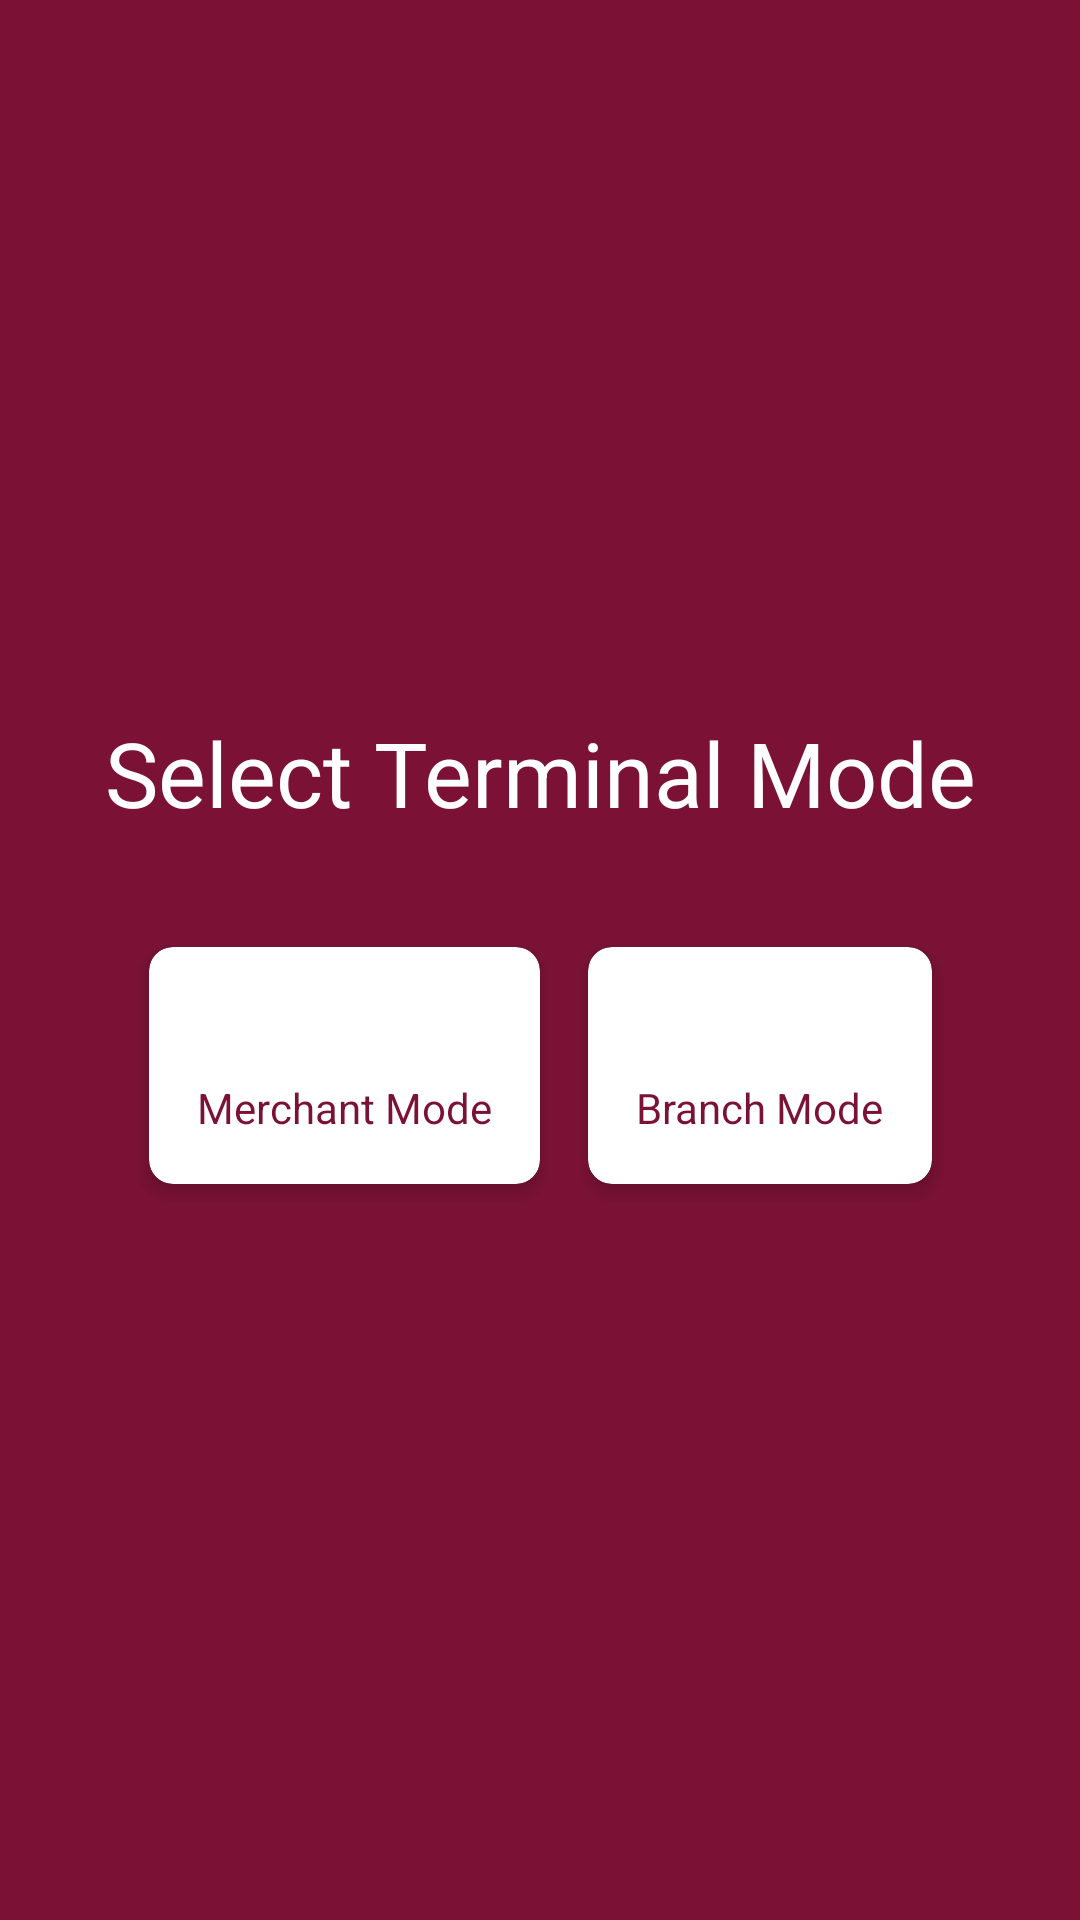

Here is an Android app screen rendered from its layout file. Give the layout XML and the strings, colors and styles it references.
<!-- AndroidManifest.xml: application theme Theme.Payment -->
<!-- res/layout/activity_register_terminal_mode.xml -->
<androidx.constraintlayout.widget.ConstraintLayout xmlns:android="http://schemas.android.com/apk/res/android"
    xmlns:app="http://schemas.android.com/apk/res-auto"
    xmlns:tools="http://schemas.android.com/tools"
    android:layout_width="match_parent"
    android:layout_height="match_parent"
    android:background="@color/ahadu_red1"
    tools:context=".RegisterTerminalMode">

    <TextView
        android:id="@+id/tvSelectTerminalmode"
        android:layout_width="wrap_content"
        android:layout_height="wrap_content"
        android:text="Select Terminal Mode"
        android:textSize="30sp"
        android:textColor="@color/white"
        app:layout_constraintTop_toTopOf="parent"
        app:layout_constraintStart_toStartOf="parent"
        app:layout_constraintEnd_toEndOf="parent"
        app:layout_constraintBottom_toTopOf="@+id/gridLayout"
        app:layout_constraintVertical_chainStyle="packed"
        android:layout_marginBottom="30dp"/>

    <GridLayout
        android:id="@+id/gridLayout"
        android:layout_width="wrap_content"
        android:layout_height="wrap_content"
        android:columnCount="2"
        android:rowCount="1"
        android:padding="0dp"
        app:layout_constraintTop_toBottomOf="@+id/tvSelectTerminalmode"
        app:layout_constraintBottom_toBottomOf="parent"
        app:layout_constraintStart_toStartOf="parent"
        app:layout_constraintEnd_toEndOf="parent"
        app:layout_constraintVertical_chainStyle="packed">

        
        <androidx.cardview.widget.CardView
            android:id="@+id/cardMerchant"
            android:layout_width="wrap_content"
            android:layout_height="wrap_content"
            android:layout_row="0"
            android:layout_column="0"
            android:layout_margin="8dp"
            app:cardBackgroundColor="@color/white"
            app:cardCornerRadius="8dp"
            app:cardElevation="4dp">

            <androidx.constraintlayout.widget.ConstraintLayout
                android:layout_width="match_parent"
                android:layout_height="wrap_content"
                android:padding="16dp">

                <ImageButton
                    android:id="@+id/imageButton1"
                    android:layout_width="wrap_content"
                    android:layout_height="wrap_content"
                    android:src="@drawable/merchant"
                    android:backgroundTint="@color/white"
                    app:layout_constraintBottom_toTopOf="@+id/textView1"
                    app:layout_constraintDimensionRatio="1"
                    app:layout_constraintEnd_toEndOf="parent"
                    app:layout_constraintStart_toStartOf="parent"
                    app:layout_constraintTop_toTopOf="parent" />

                <TextView
                    android:id="@+id/textView1"
                    android:layout_width="wrap_content"
                    android:layout_height="wrap_content"
                    android:layout_marginTop="8dp"
                    android:text="Merchant Mode"
                    android:textColor="@color/ahadu_red1"
                    app:layout_constraintEnd_toEndOf="parent"
                    app:layout_constraintStart_toStartOf="parent"
                    app:layout_constraintTop_toBottomOf="@+id/imageButton1" />
            </androidx.constraintlayout.widget.ConstraintLayout>
        </androidx.cardview.widget.CardView>

        
        <androidx.cardview.widget.CardView
            android:id="@+id/cardBranch"
            android:layout_width="wrap_content"
            android:layout_height="wrap_content"
            android:layout_margin="8dp"
            android:layout_row="0"
            app:cardBackgroundColor="@color/white"
            android:layout_column="1"
            app:cardElevation="4dp"
            app:cardCornerRadius="8dp">

            <androidx.constraintlayout.widget.ConstraintLayout
                android:layout_width="match_parent"
                android:layout_height="wrap_content"
                android:padding="16dp">

                <ImageButton
                    android:id="@+id/imageButton2"
                    android:layout_width="wrap_content"
                    android:layout_height="wrap_content"
                    android:src="@drawable/branch"
                    android:backgroundTint="@color/white"
                    app:layout_constraintBottom_toTopOf="@+id/textView2"
                    app:layout_constraintDimensionRatio="1"
                    app:layout_constraintEnd_toEndOf="parent"
                    app:layout_constraintStart_toStartOf="parent"
                    app:layout_constraintTop_toTopOf="parent" />

                <TextView
                    android:id="@+id/textView2"
                    android:layout_width="wrap_content"
                    android:layout_height="wrap_content"
                    android:layout_marginTop="8dp"
                    android:text="Branch Mode"
                    android:textColor="@color/ahadu_red1"
                    app:layout_constraintEnd_toEndOf="parent"
                    app:layout_constraintStart_toStartOf="parent"
                    app:layout_constraintTop_toBottomOf="@+id/imageButton2" />
            </androidx.constraintlayout.widget.ConstraintLayout>
        </androidx.cardview.widget.CardView>

    </GridLayout>
</androidx.constraintlayout.widget.ConstraintLayout>
<!-- resources referenced by this layout -->
<resources>
  <color name="ahadu_red1">#7B1235</color>
  <color name="white">#FFFFFFFF</color>
  <style name="Theme.Payment" parent="Base.Theme.Payment" />
  <style name="Base.Theme.Payment" parent="Theme.Material3.DayNight.NoActionBar">
          
          
          <item name="colorPrimary">@color/ahadu_red1</item>
      </style>
</resources>
